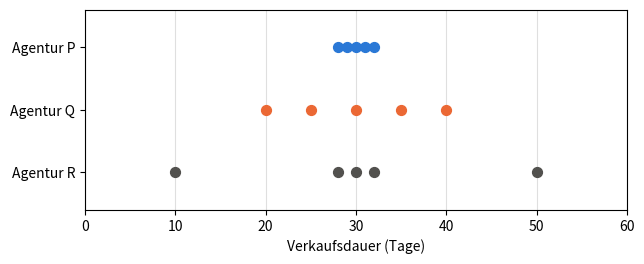
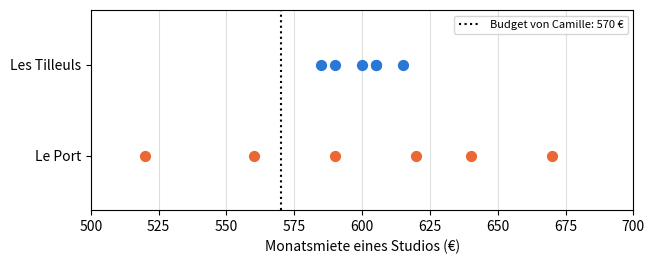
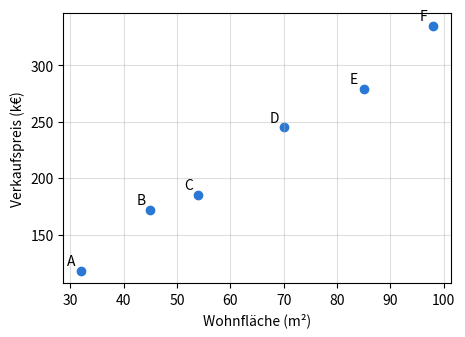
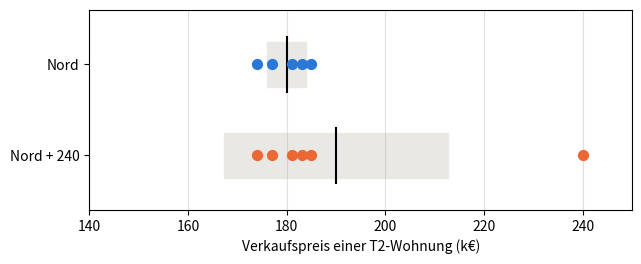

Generate these figures, in order, with matplotlib: (Note: this script raises an exception after producing the figures.)
import numpy as np
import pandas as pd
import matplotlib.pyplot as plt

plt.rcParams['figure.figsize'] = (7, 2.6)
# Farben des Buchs: eine Farbe = eine Rolle (beobachtet, vorhergesagt, Abweichung, Gerade des Kollegen)
BLEU, ORANGE, ECART, VERT = '#2a78d6', '#eb6834', '#c2185b', '#2e8b57'

# Daten von Kapitel 1, aus den CSV-Dateien des Buchs übernommen (nicht ändern)

# D0.1 — die sechs Wohnungen der Einleitung
logements = pd.DataFrame({
    'logement':   ['A', 'B', 'C', 'D', 'E', 'F'],
    'surface_m2': [32, 45, 54, 70, 85, 98],
    'prix_kEUR':  [118, 172, 185, 245, 279, 335],
})

# D1.1 — Verkaufspreise der T2-Wohnungen (zwei Zimmer, k€), Lektion 1.1
nord = [174, 177, 181, 183, 185]
sud  = [150, 165, 185, 195, 205]

# D1.2 — Verkaufsregister des Viertels Süd, Lektionen 1.2 bis 1.5
registre = pd.DataFrame({
    'vente':       ['S01', 'S02', 'S03', 'S04', 'S05', 'S06', 'S07', 'S08', 'S09', 'S10', 'S11', 'S12', 'S13'],
    'pieces':      [1, 1, 2, 2, 2, 2, 2, 3, 3, 3, 4, 4, 4],
    'surface_m2':  [24, 27, 43, 40, 44, 46, 52, 61, 64, 70, 82, 88, 95],
    'dpe':         ['D', 'C', 'F', 'D', 'C', 'D', 'C', 'E', 'D', 'B', 'E', 'C', 'G'],
    'prix_kEUR':   [96, 108, 150, 165, 185, 195, 205, 228, 241, 276, 289, 318, 260],
    'delai_jours': [9, 18, 97, 21, 26, 23, 31, 14, 35, 28, 42, 58, 183],
})

# D1.5 — Preis pro m² nach Stockwerk (k€/m²), Lektion 1.5
etages = pd.DataFrame({
    'etage':        [0, 1, 2, 3, 4, 5, 6],
    'prix_m2_kEUR': [3.0, 3.3, 3.5, 3.6, 3.5, 3.3, 3.0],
})

# D1.E1 — Verkaufsdauern von drei Agenturen (Tage), Aufgabe 1.1
delais_agences = {'P': [28, 29, 30, 31, 32], 'Q': [20, 25, 30, 35, 40], 'R': [10, 28, 30, 32, 50]}

# D1.E2 — Monatsmieten der Studios (€), Aufgabe 1.2
tilleuls = [585, 590, 600, 605, 605, 615]
port     = [520, 560, 590, 620, 640, 670]

# Bereitgestellte Werkzeuge: Sie müssen sie nicht ändern

def quartiles_livre(valeurs):
    """Q1 und Q3 nach der Regel des Buchs (Gleichung 1.5): Ränge ⌈n/4⌉ und ⌈3n/4⌉."""
    x = sorted(valeurs)
    n = len(x)
    rang_q1 = -(-n // 4)          # n/4 auf die nächste ganze Zahl aufgerundet
    rang_q3 = -(-3 * n // 4)      # 3n/4 auf die nächste ganze Zahl aufgerundet
    return x[rang_q1 - 1], x[rang_q3 - 1]   # Rang 1 = Position 0 in Python


def points_par_rangee(series, xlabel, bandes=None, ax=None):
    """Eine Punktreihe pro Datenreihe, wie in den Abbildungen von Lektion 1.1.
    bandes: Wörterbuch {Name: (Mittelwert, Standardabweichung)}, um Mittelwert ± Standardabweichung zu zeichnen."""
    if ax is None:
        fig, ax = plt.subplots()
    noms = list(series)
    couleurs = [BLEU, ORANGE, '#52514e']
    for i, nom in enumerate(noms):
        y = len(noms) - 1 - i
        if bandes and nom in bandes:
            m, s = bandes[nom]
            ax.add_patch(plt.Rectangle((m - s, y - 0.25), 2 * s, 0.5, color='#e9e8e4'))
            ax.plot([m, m], [y - 0.3, y + 0.3], color='black')
        ax.scatter(series[nom], [y] * len(series[nom]), s=50,
                   color=couleurs[i % 3], zorder=3)
    ax.set_yticks(range(len(noms)), list(reversed(noms)))
    ax.set_ylim(-0.6, len(noms) - 0.4)
    ax.set_xlabel(xlabel)
    ax.grid(axis='x', alpha=0.4)
    return ax

# Lektion 1.1 — Mittelwert, Varianz und Standardabweichung (Division durch n)
for nom, serie in [('Nord', nord), ('Süd', sud)]:
    print(f'{nom}: Mittelwert = {np.mean(serie):g} k€, Varianz = {np.var(serie, ddof=0):g} k€², '
          f'Standardabweichung = {np.std(serie, ddof=0):g} k€')

# Lektion 1.2 — Häufigkeiten je Energieeffizienzklasse (ordinale qualitative Variable)
registre['dpe'].value_counts().reindex(list('ABCDEFG'), fill_value=0)

# Lektion 1.3 — Mittelwert, Median und Quartile der Verkaufsdauern
d = registre['delai_jours']
print('Mittelwert:', d.mean(), ' Median:', d.median())
print('ohne S13: Mittelwert', d[registre['vente'] != 'S13'].mean(),
      ' Median', d[registre['vente'] != 'S13'].median())
print('Quartile, Regel des Buchs (Gleichung 1.5):', quartiles_livre(d))
print('Quartile, NumPy-Standard (Interpolation):', np.quantile(d, [0.25, 0.75]))

# Lektion 1.4 — standardisierte Werte (Gleichung 1.6, Standardabweichung mit Division durch n)
for nom, serie, vente in [('Nord', nord, 188), ('Süd', sud, 210)]:
    m, s = np.mean(serie), np.std(serie, ddof=0)
    print(f'{nom}: z der Reihe = {np.round((np.array(serie) - m) / s, 4)}, '
          f'z des Verkaufs zu {vente} k€ = {(vente - m) / s:g}')

# Lektion 1.5 — Kovarianz und Korrelation der fünf T2-Wohnungen im Süden (Division durch n)
t2 = registre[registre['pieces'] == 2]
x, y = t2['surface_m2'].to_numpy(float), t2['prix_kEUR'].to_numpy(float)
cov = np.mean((x - x.mean()) * (y - y.mean()))
print('Kovarianz:', cov, 'm²·k€   r:', cov / (x.std(ddof=0) * y.std(ddof=0)))
print('r mit np.corrcoef:', np.corrcoef(x, y)[0, 1].round(4))
print('r Stockwerk / Preis pro m²:', np.corrcoef(etages['etage'], etages['prix_m2_kEUR'])[0, 1].round(4))

points_par_rangee({f'Agentur {a}': v for a, v in delais_agences.items()},
                  'Verkaufsdauer (Tage)')
plt.xlim(0, 60)
plt.show()

moyenne_estimee = {'P': 30, 'Q': 30, 'R': 30}   # in Tagen
ordre_dispersion = ['P', 'Q', 'R']

# Prüfung (Division durch n)
for a, v in delais_agences.items():
    print(f'Agentur {a}: Mittelwert = {np.mean(v):g} T, Standardabweichung = {np.std(v, ddof=0):.2f} T')
ordre_reel = sorted(delais_agences, key=lambda a: np.std(delais_agences[a]))
if ordre_dispersion is None or None in moyenne_estimee.values():
    print('Bitte füllen Sie die vorherige Zelle aus.')
else:
    print('Reihenfolge der Streuung:', 'richtig' if ordre_dispersion == ordre_reel else 'bitte prüfen')

proches_Q = 1
proches_R = 3

# Prüfung
for a, la_votre in [('Q', proches_Q), ('R', proches_R)]:
    v = np.array(delais_agences[a])
    vrai = int(np.sum(np.abs(v - v.mean()) <= 2))
    if la_votre is None:
        print(f'Agentur {a}: noch nicht ausgefüllt.')
    else:
        print(f"Agentur {a}: {'richtig' if la_votre == vrai else 'bitte prüfen'}")

points_par_rangee({'Les Tilleuls': tilleuls, 'Le Port': port}, "Monatsmiete eines Studios (€)")
plt.axvline(570, color='black', linestyle=':', label='Budget von Camille: 570 €')
plt.xlim(500, 700)
plt.legend(loc='upper right', fontsize=8)
plt.show()

accessibles = {
    570: {'Les Tilleuls': 0, 'Le Port': 2},
    620: {'Les Tilleuls': 6, 'Le Port': 4},
}

# Prüfung: `<=` liefert Wahr/Falsch-Werte, np.sum zählt die „Wahr“-Werte
for budget, reponses in accessibles.items():
    for nom, serie in [('Les Tilleuls', tilleuls), ('Le Port', port)]:
        vrai = int(np.sum(np.array(serie) <= budget))
        la_votre = reponses[nom]
        etat = 'noch nicht ausgefüllt' if la_votre is None else ('richtig' if la_votre == vrai else 'bitte prüfen')
        print(f'Budget {budget} €, {nom}: {etat}')

moyenne_tilleuls_main = 600
moyenne_port_main = 600

# Prüfung
for nom, serie, la_votre in [('Les Tilleuls', tilleuls, moyenne_tilleuls_main),
                              ('Le Port', port, moyenne_port_main)]:
    if la_votre is None:
        print(f'{nom}: bitte füllen Sie die vorherige Zelle aus.')
    else:
        ok = np.isclose(la_votre, np.mean(serie))
        print(f"{nom}: {'richtig' if ok else 'bitte prüfen'} (Ihr Wert: {la_votre} €)")

variance_tilleuls_main = 100   # in €²
variance_port_main = 2500      # in €²
ecart_type_tilleuls_main = 10  # in €
ecart_type_port_main = 50      # in €

# Prüfung (Division durch n: ddof=0)
vos_valeurs = {
    'Varianz Tilleuls': (variance_tilleuls_main, np.var(tilleuls, ddof=0)),
    'Varianz Port': (variance_port_main, np.var(port, ddof=0)),
    'Standardabweichung Tilleuls': (ecart_type_tilleuls_main, np.std(tilleuls, ddof=0)),
    'Standardabweichung Port': (ecart_type_port_main, np.std(port, ddof=0)),
}
for nom, (la_votre, attendu) in vos_valeurs.items():
    if la_votre is None:
        print(f'{nom}: noch nicht ausgefüllt.')
    else:
        print(f"{nom}: {'richtig' if np.isclose(la_votre, attendu) else 'bitte prüfen'}")

# Aufgabe 1.2 e)
def ecart_type(valeurs):
    """Standardabweichung einer Reihe, mit Division durch n (Gleichung 1.3)."""
    x = np.array(valeurs, dtype=float)
    n = len(x)
    moyenne = np.sum(x) / n               # Gleichung 1.1
    ecarts = x - moyenne                  # eine Subtraktion pro Wert
    variance = np.sum(ecarts ** 2) / n    # Gleichung 1.2
    return np.sqrt(variance)              # zurück zu Euro

# Prüfung: Führen Sie diese Zelle aus, ohne sie zu ändern
if ecart_type(tilleuls) is None:
    print('Die Funktion gibt noch None zurück: Bitte vervollständigen Sie sie.')
else:
    for nom, serie, attendu in [('Les Tilleuls', tilleuls, 10.0), ('Le Port', port, 50.0)]:
        obtenu = ecart_type(serie)
        etat = 'richtig' if np.isclose(obtenu, attendu) else f'bitte prüfen (erwartet: {attendu})'
        print(f'{nom}: {obtenu:.2f} € → {etat}')

loyers = pd.DataFrame({'Les Tilleuls': tilleuls, 'Le Port': port})
print('pandas, Standard (Division durch n − 1):', loyers.std().round(2).to_dict())
print('pandas, ddof=0 (Division durch n)      :', loyers.std(ddof=0).round(2).to_dict())

z_nord = (196 - 180) / 4     # = 4
z_sud = (196 - 180) / 20     # = 0,8
prix_sud_aussi_exceptionnel = 180 + 4 * 20   # = 260 k€

# Prüfung (Standardabweichung mit Division durch n)
attendus = {
    'z Nord': (z_nord, (196 - np.mean(nord)) / np.std(nord, ddof=0)),
    'z Süd': (z_sud, (196 - np.mean(sud)) / np.std(sud, ddof=0)),
    'gleichwertiger Preis Süd': (prix_sud_aussi_exceptionnel,
                            np.mean(sud) + (196 - np.mean(nord)) / np.std(nord, ddof=0) * np.std(sud, ddof=0)),
}
for nom, (la_votre, vrai) in attendus.items():
    etat = 'noch nicht ausgefüllt' if la_votre is None else ('richtig' if np.isclose(la_votre, vrai) else 'bitte prüfen')
    print(f'{nom}: {etat}')

plt.figure(figsize=(5, 3.5))
plt.scatter(logements['surface_m2'], logements['prix_kEUR'], color=BLEU)
for _, l in logements.iterrows():
    plt.annotate(l['logement'], (l['surface_m2'], l['prix_kEUR']), xytext=(-10, 4), textcoords='offset points')
plt.xlabel('Wohnfläche (m²)')
plt.ylabel('Verkaufspreis (k€)')
plt.grid(alpha=0.4)
plt.show()

x = logements['surface_m2'].to_numpy(dtype=float)
y = logements['prix_kEUR'].to_numpy(dtype=float)
n = len(x)

produits = (x - x.mean()) * (y - y.mean())          # ein Produkt pro Wohnung
covariance = np.sum(produits) / n                   # Gleichung 1.7
r = covariance / (x.std(ddof=0) * y.std(ddof=0))    # Gleichung 1.8

# Prüfung
if r is None or covariance is None:
    print('Bitte füllen Sie die vorherige Zelle aus.')
else:
    print('Kovarianz:', round(covariance, 2), 'm²·k€ →',
          'richtig' if np.isclose(covariance, 1637.5) else 'bitte prüfen (erwartet: 1637,5)')
    print('r:', round(r, 4), '→', 'richtig' if np.isclose(r, np.corrcoef(x, y)[0, 1]) else 'bitte prüfen')

print('np.cov standardmäßig (Division durch n − 1):', np.cov(x, y)[0, 1])
print('np.cov mit bias=True (Division durch n)     :', np.cov(x, y, bias=True)[0, 1])

nord_plus = nord + [240]
print('Nord:', sorted(nord))
print('Nord mit dem Verkauf zu 240 k€:', sorted(nord_plus))

def resume(serie):
    q1, q3 = quartiles_livre(serie)
    return {
        'moyenne': np.mean(serie),
        'médiane': np.median(serie),
        'écart-type': np.std(serie, ddof=0),   # Division durch n
        'écart interquartile': q3 - q1,
    }

tableau = pd.DataFrame({'Nord (5 Verk.)': resume(nord), 'Nord + 240 k€ (6 Verk.)': resume(nord_plus),
                        'Süd (5 Verk.)': resume(sud)})
if tableau.isna().any().any():
    print('Bitte vervollständigen Sie die Funktion resume.')
else:
    attendu = {'moyenne': (180, 190), 'médiane': (181, 182), 'écart-type': (4, 22.66),
               'écart interquartile': (6, 8)}
    for k, (avant, apres) in attendu.items():
        ok = np.isclose(tableau.loc[k].iloc[0], avant) and np.isclose(tableau.loc[k].iloc[1], apres, atol=0.005)
        print(f"{k}: {'richtig' if ok else 'bitte prüfen'}")
tableau.round(2)

# Die beiden Reihen nach dem Vorbild der Abbildung „Mittelwert ± Standardabweichung“ aus Lektion 1.1
if tableau.isna().any().any():
    print('Bitte vervollständigen Sie die Funktion resume, um das Diagramm anzuzeigen.')
else:
    points_par_rangee({'Nord': nord, 'Nord + 240': nord_plus},
                      'Verkaufspreis einer T2-Wohnung (k€)',
                      bandes={'Nord': (np.mean(nord), np.std(nord, ddof=0)),
                              'Nord + 240': (np.mean(nord_plus), np.std(nord_plus, ddof=0))})
    plt.xlim(140, 250)
    plt.show()

prix = logements['prix_kEUR'].to_numpy(dtype=float)
surface = logements['surface_m2'].to_numpy(dtype=float)

ecarts_oeil = prix - (3 * surface + 30)
ecarts_paresseuse = prix - 222

# Die drei Kennzahlen aus Frage b) (Standardabweichung: Division durch n)
if ecarts_oeil is None or ecarts_paresseuse is None:
    print('Bitte füllen Sie die vorherige Zelle aus.')
else:
    indicateurs = pd.DataFrame({
        nom: {'Mittel vorzeichenbeh. Abweichungen': e.mean(),
              'Mittel der Abweichungsbeträge': np.abs(e).mean(),
              'Std.-abw. vorzeichenbeh. Abweich.': e.std(ddof=0)}
        for nom, e in [('Gerade nach Augenmaß', ecarts_oeil), ('faule Gerade', ecarts_paresseuse)]
    })
    print('Abweichungen, Gerade nach Augenmaß:', ecarts_oeil)
    print('Abweichungen, faule Gerade        :', ecarts_paresseuse)
    print('Prüfung:', 'richtig' if np.allclose(indicateurs.iloc[:, 0], [1/3, 44/6, 7.5645], atol=1e-3)
          and np.allclose(indicateurs.iloc[:, 1], [1/3, 64, 72.1472], atol=1e-3) else 'bitte prüfen')
    display(indicateurs.round(2))

if ecarts_oeil is not None and ecarts_paresseuse is not None:
    fig, ax = plt.subplots(figsize=(7, 3))
    ax.axhline(0, color='black', linewidth=1)
    ax.scatter(surface - 0.8, ecarts_oeil, color=ORANGE, label="Gerade nach Augenmaß")
    ax.scatter(surface + 0.8, ecarts_paresseuse, color=BLEU, marker='s', label='faule Gerade')
    ax.set_xlabel('Wohnfläche (m²)')
    ax.set_ylabel('Abweichung beobachtet − vorhergesagt (k€)')
    ax.legend()
    ax.grid(alpha=0.4)
    plt.show()

# Kontrolle zu d): Die Standardabweichung der Abweichungen der faulen Geraden ist gleich der der Preise
if ecarts_paresseuse is not None:
    print(round(ecarts_paresseuse.std(ddof=0), 4), round(prix.std(ddof=0), 4))
